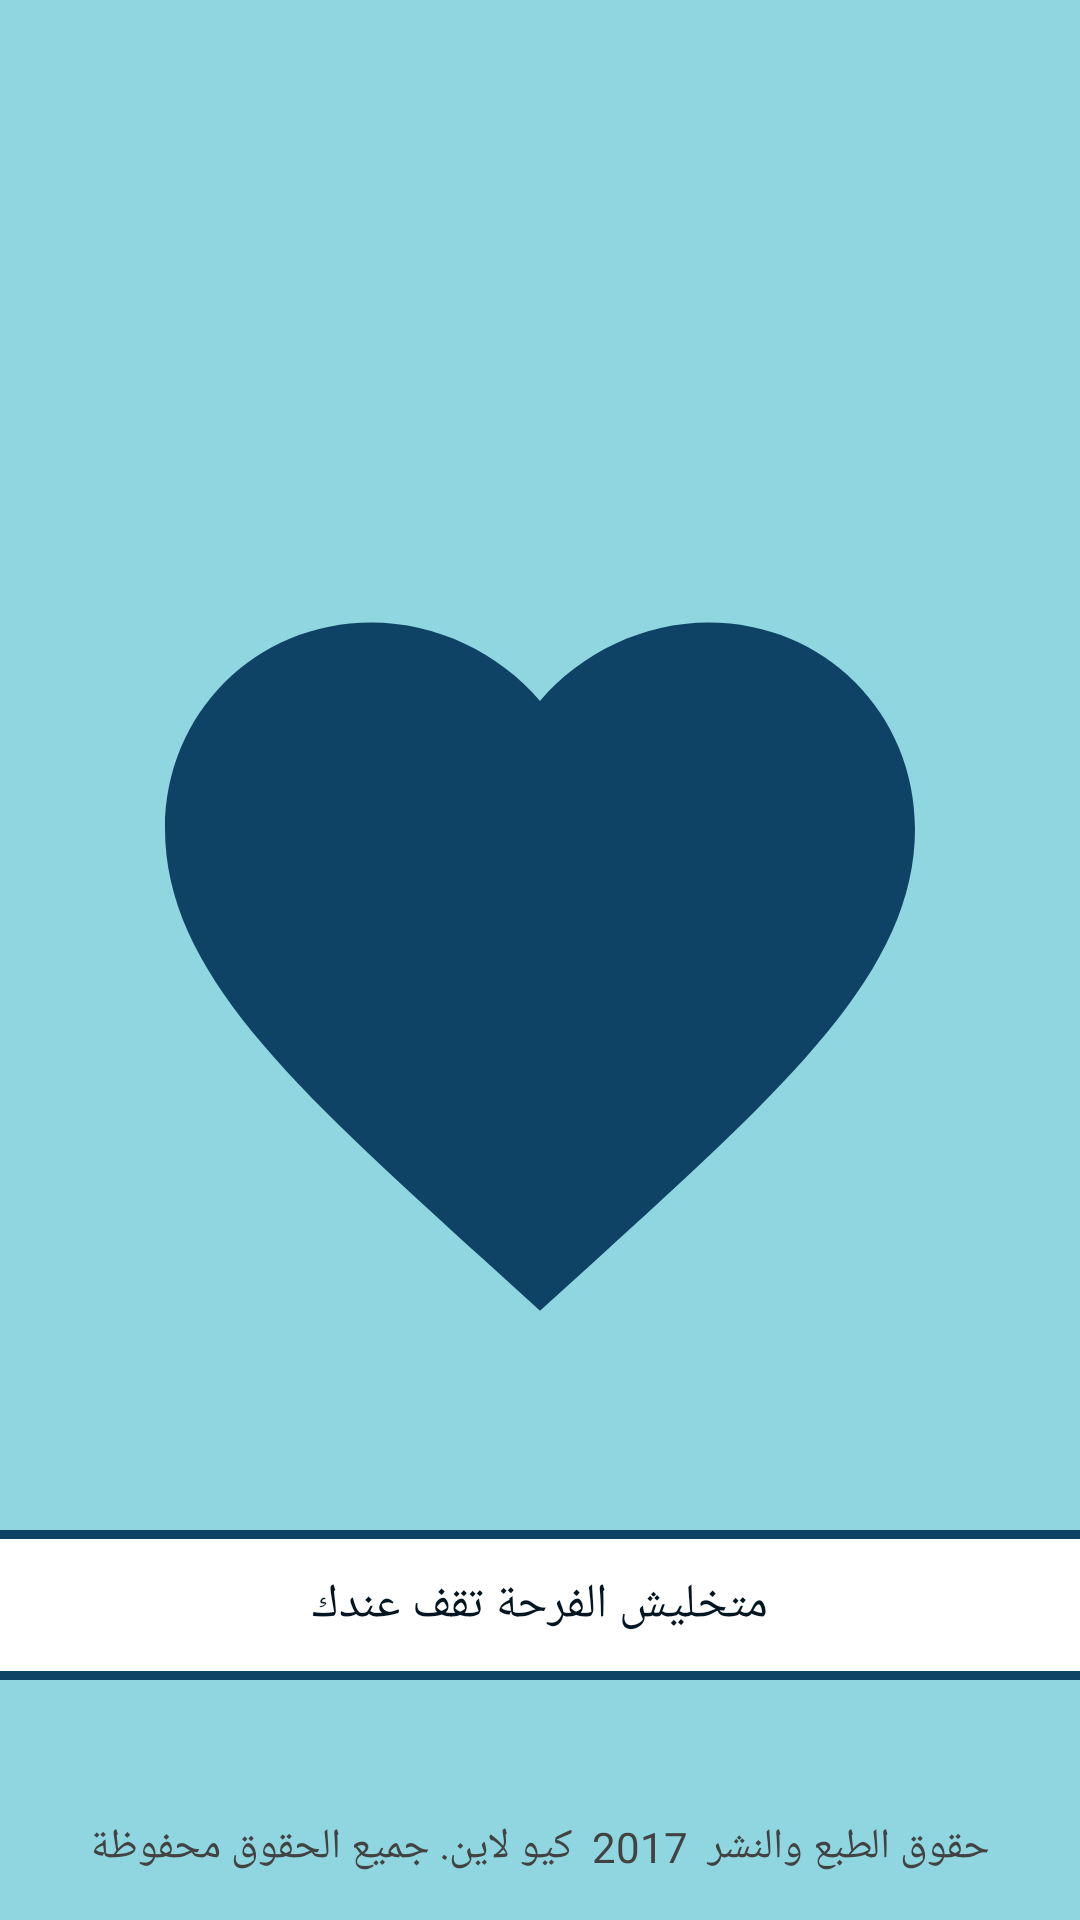

This screen was rendered from an Android layout file. Write that file and the resources it references.
<!-- AndroidManifest.xml: application theme AppTheme -->
<!-- res/layout/activity_splash_screen.xml -->
<?xml version="1.0" encoding="utf-8"?>
<RelativeLayout xmlns:android="http://schemas.android.com/apk/res/android"
    xmlns:tools="http://schemas.android.com/tools"
    xmlns:app="http://schemas.android.com/apk/res-auto"
    android:id="@+id/activity_splash_screen"
    android:background="#90d6e0"
    android:layout_width="match_parent"
    android:layout_height="match_parent"
    tools:context="com.kywline.far7a.activities.SplashScreen">

    <ImageView
        android:layout_centerHorizontal="true"
        android:layout_marginTop="75dp"
        android:layout_centerInParent="true"
        android:id="@+id/background"
        android:layout_width="wrap_content"
        android:layout_height="wrap_content"
        android:src="@drawable/ic_favorite_black_24dp"
        />

    <ProgressBar
        android:id="@+id/prog_bar"
        android:layout_width="wrap_content"
        android:layout_height="wrap_content"
        android:theme="@style/Base.Theme.DesignDemo"
        android:layout_marginTop="116dp"
        android:layout_alignTop="@+id/background"
        android:layout_centerHorizontal="true" />


    <RelativeLayout
        android:layout_alignParentBottom="true"
        android:layout_marginBottom="80dp"
        android:id="@+id/text_ads"
        android:layout_width="match_parent"
        android:layout_height="50dp"

        android:background="@color/white">
        <View
            android:layout_width="match_parent"
            android:layout_height="3dp"
            android:background="@drawable/div1"
            ></View>
    <TextView
        android:id="@+id/farha"
        android:layout_marginTop="20dp"
        android:layout_centerInParent="true"
        android:textColor="#031521"
        android:text="متخليش الفرحة تقف عندك"
        android:textSize="16sp"
        android:layout_width="wrap_content"
        android:layout_height="wrap_content" />
        <View
            android:layout_alignParentBottom="true"
            android:layout_width="match_parent"
            android:layout_height="3dp"
            android:background="@drawable/div1"
            ></View>
    </RelativeLayout>
    <TextView
        android:layout_width="wrap_content"
        android:layout_height="wrap_content"
        android:layout_alignParentBottom="true"
        android:layout_centerHorizontal="true"
        android:layout_marginBottom="15dp"
        android:text="حقوق الطبع والنشر  2017  كيو لاين. جميع الحقوق محفوظة"
        android:textColor="#424242"/>

</RelativeLayout>
<!-- resources referenced by this layout -->
<resources>
  <color name="white">#ffffff</color>
  <!-- drawable div1 (drawable) -->
  <?xml version="1.0" encoding="utf-8"?>
  <shape xmlns:android="http://schemas.android.com/apk/res/android">
      android:shape="rectangle">
      <solid
         android:color="#0e4365" ></solid>
  
  
  </shape>
  <!-- drawable ic_favorite_black_24dp (drawable) -->
  <vector xmlns:android="http://schemas.android.com/apk/res/android"
          android:width="300dp"
          android:height="300dp"
          android:viewportWidth="24.0"
          android:viewportHeight="24.0">
      <path
          android:fillColor="#0e4365"
          android:pathData="M12,21.35l-1.45,-1.32C5.4,15.36 2,12.28 2,8.5 2,5.42 4.42,3 7.5,3c1.74,0 3.41,0.81 4.5,2.09C13.09,3.81 14.76,3 16.5,3 19.58,3 22,5.42 22,8.5c0,3.78 -3.4,6.86 -8.55,11.54L12,21.35z"/>
  </vector>
  <style name="Base.Theme.DesignDemo" parent="Theme.AppCompat.DayNight.NoActionBar">
          <item name="colorPrimary">@color/colorPrimary</item>
          <item name="colorPrimaryDark">@color/colorPrimaryDark</item>
          <item name="colorAccent">@color/colorAccent</item>
      </style>
  <style name="AppTheme" parent="Theme.AppCompat.Light.DarkActionBar">
          
          <item name="colorPrimary">@color/colorPrimary</item>
          <item name="colorPrimaryDark">@color/colorPrimaryDark</item>
          <item name="colorAccent">@color/colorAccent</item>
  
      </style>
  <color name="colorPrimary">#19b5bc</color>
  <color name="colorPrimaryDark">#15aab1</color>
  <color name="colorAccent">#15aab1</color>
</resources>
